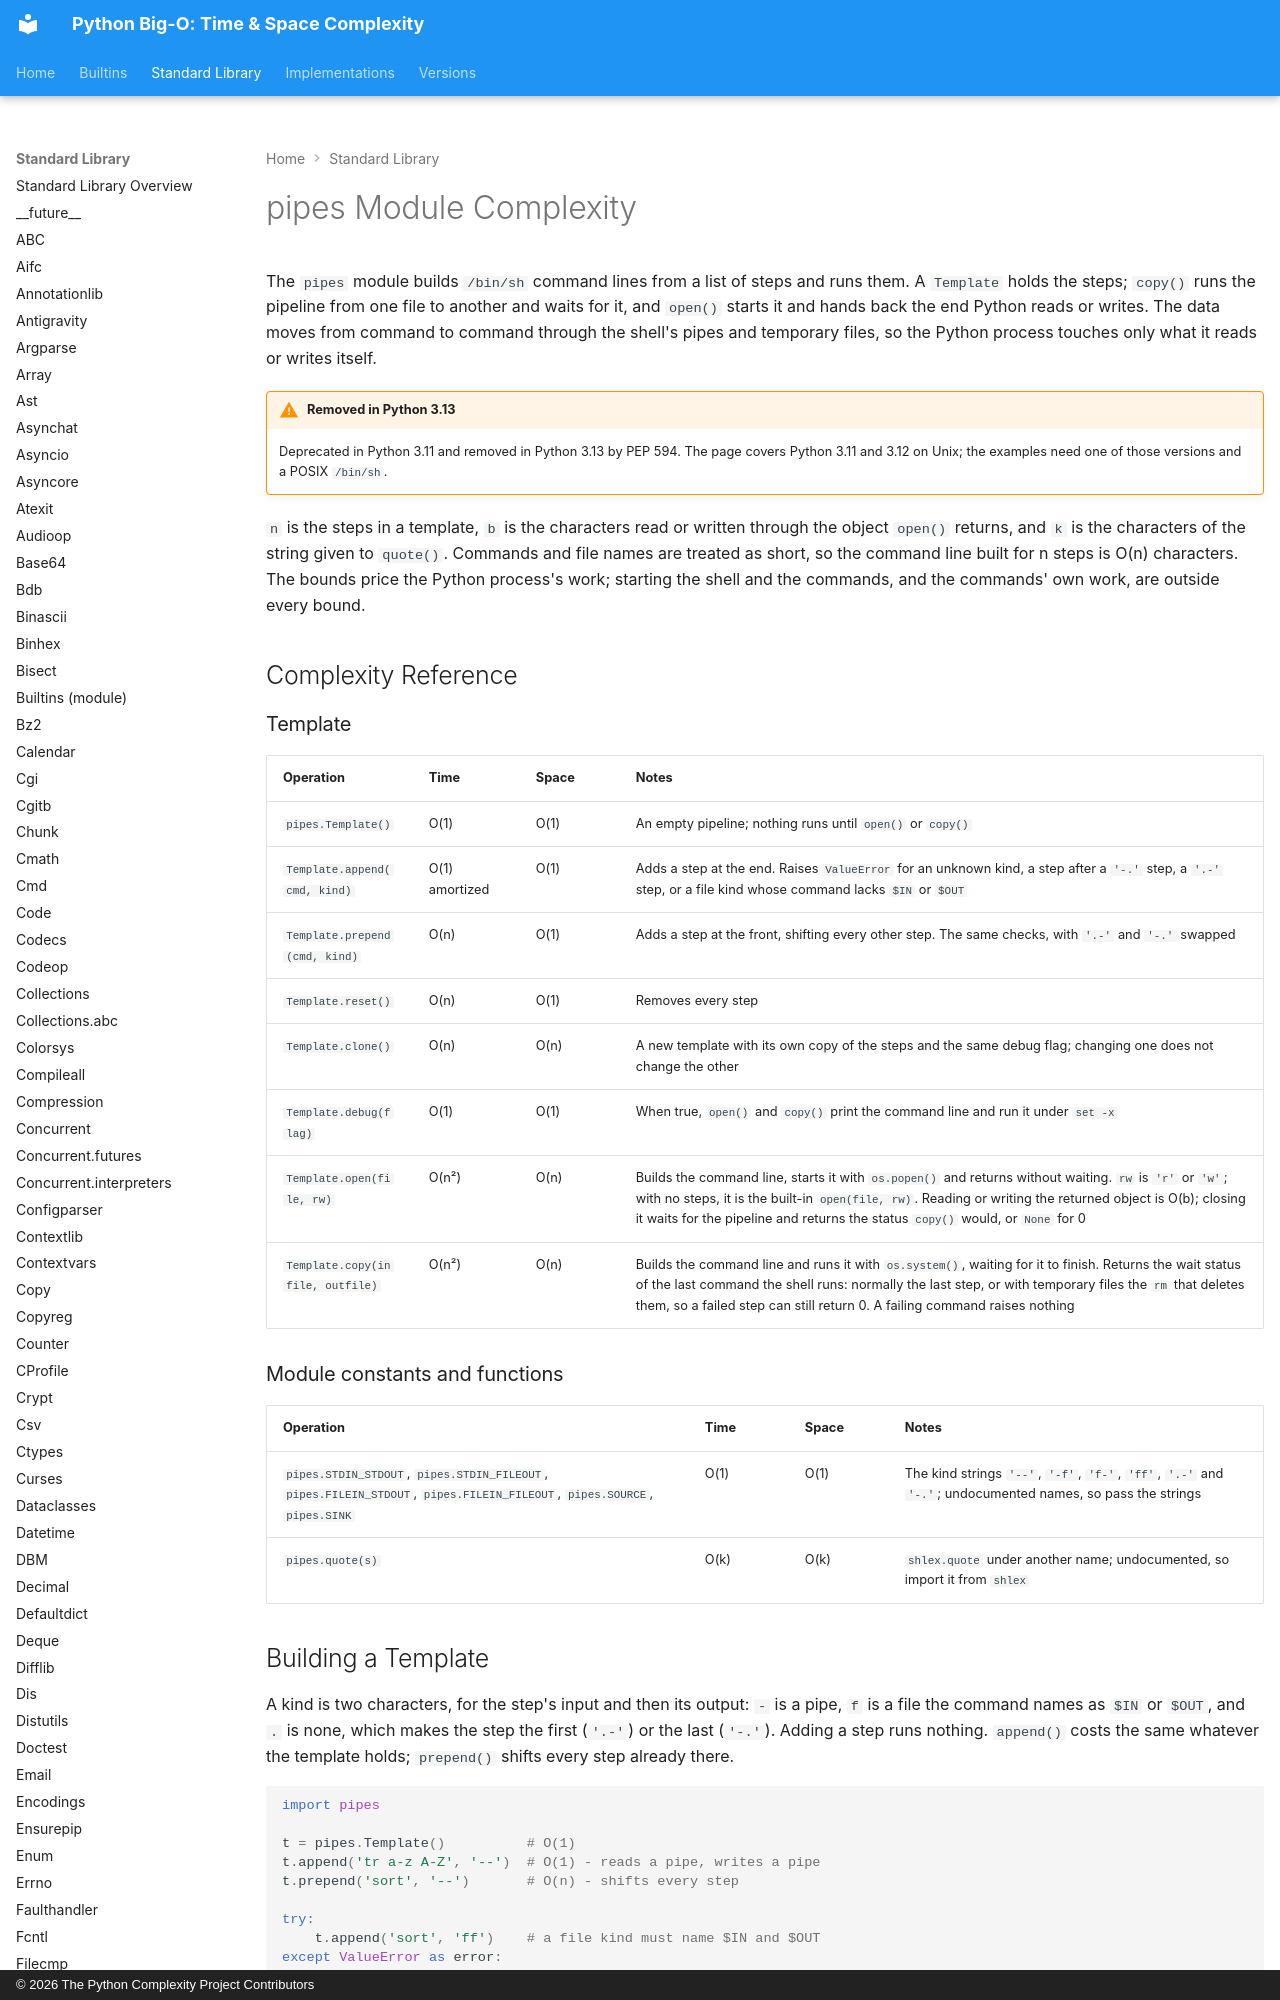

repository: heikkitoivonen/python-time-space-complexity · page: stdlib/pipes/index.html · generator: mkdocs · copyright: © 2026 The Python Complexity Project Contributors

# pipes Module Complexity

The `pipes` module builds `/bin/sh` command lines from a list of steps and runs them. A
`Template` holds the steps; `copy()` runs the pipeline from one file to another and waits for it,
and `open()` starts it and hands back the end Python reads or writes. The data moves from command
to command through the shell's pipes and temporary files, so the Python process touches only what
it reads or writes itself.

!!! warning "Removed in Python 3.13"
    Deprecated in Python 3.11 and removed in Python 3.13 by PEP 594. The page covers Python 3.11
    and 3.12 on Unix; the examples need one of those versions and a POSIX `/bin/sh`.

`n` is the steps in a template, `b` is the characters read or written through the object `open()`
returns, and `k` is the characters of the string given to `quote()`. Commands and file names are
treated as short, so the command line built for n steps is O(n) characters. The bounds price the
Python process's work; starting the shell and the commands, and the commands' own work, are outside
every bound.

## Complexity Reference
